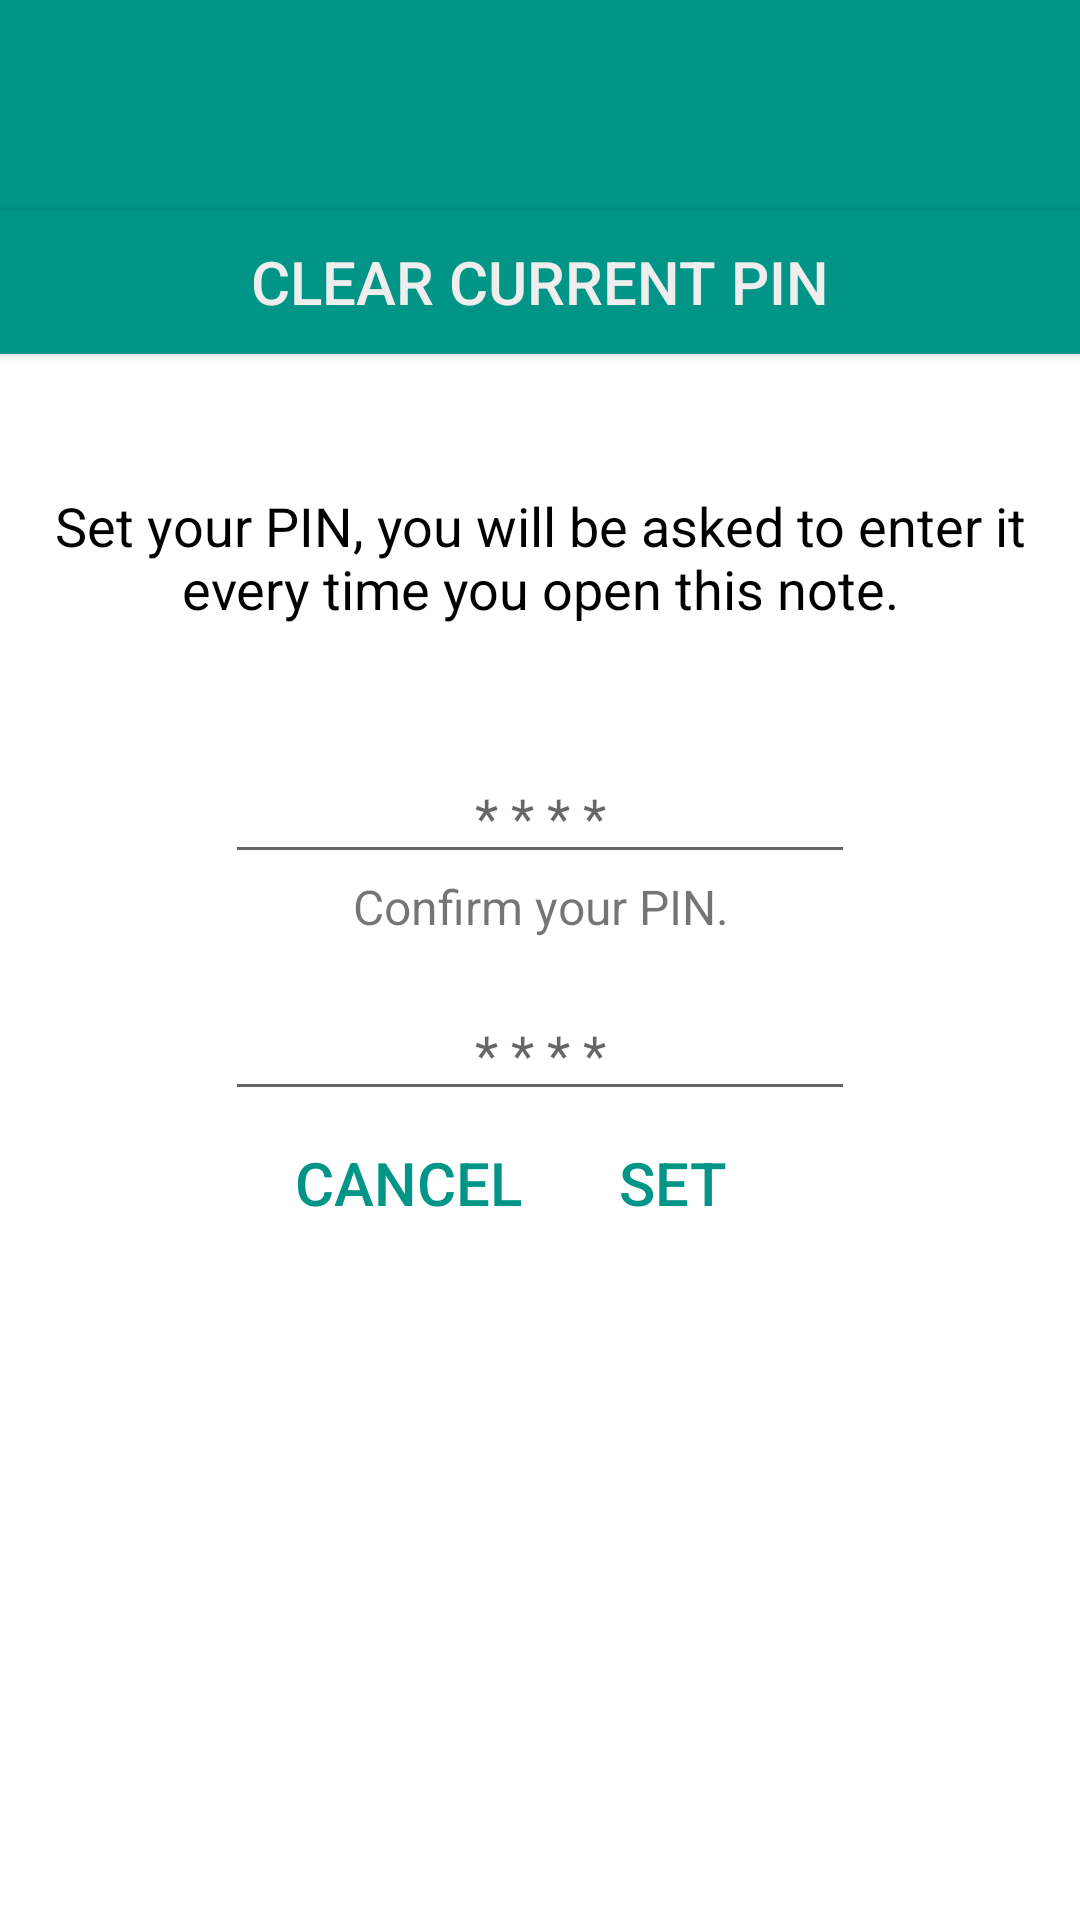

The Android layout XML behind this screen, and the referenced resources:
<!-- AndroidManifest.xml: application theme AppTheme -->
<!-- res/layout/set_pin_dialog.xml -->
<?xml version="1.0" encoding="utf-8"?>
<RelativeLayout xmlns:android="http://schemas.android.com/apk/res/android"
    android:orientation="vertical"
    android:layout_width="fill_parent"
    android:layout_height="wrap_content"
    android:background="#ffffffff">

    <ImageView
        android:id="@+id/a"
        android:layout_width="match_parent"
        android:layout_height="70dp"
        android:background="@color/colorAccent"
        android:gravity="center"
        android:padding="5dp"
        android:scaleType="fitCenter"
        android:src="@drawable/ic_locksolid" />
    <Button
        android:layout_below="@id/a"
        android:layout_width="match_parent"
        android:layout_height="wrap_content"
        android:id="@+id/clear_pin"
        android:text="clear current pin"
        android:textSize="20sp"
        android:gravity="center_vertical|center_horizontal"
        android:background="@color/colorAccent"
        android:layout_marginBottom="20dp"
        android:layout_centerHorizontal="true"
        android:textColor="@color/colorPrimary"
        />




<LinearLayout
    android:layout_below="@id/clear_pin"
    android:layout_width="match_parent"
    android:layout_height="wrap_content"
    android:orientation="vertical"
    android:gravity="center"
    android:padding="5dp"
    >



    <TextView
        android:id="@+id/text_dialog"
        android:layout_width="wrap_content"
        android:layout_height="wrap_content"
        android:layout_centerHorizontal="true"
        android:layout_marginBottom="20dp"
        android:layout_marginLeft="4dp"
        android:layout_marginRight="4dp"
        android:layout_marginTop="20dp"
        android:gravity="center_horizontal"
        android:text="Set your PIN, you will be asked to enter it every time you open this note."
        android:textColor="#ff000000"
        android:textSize="18sp" />



    <TextView
        android:id="@+id/pin_status"
        android:layout_width="wrap_content"
        android:layout_height="wrap_content"
        android:layout_centerHorizontal="true"

        android:gravity="center_horizontal"
        android:textSize="16sp" />
    <EditText
        android:id="@+id/set_pin_dialog"
        android:layout_width="wrap_content"
        android:layout_height="wrap_content"
        android:layout_centerHorizontal="true"
        android:ems="10"
        android:maxLength="8"
        android:hint="* * * *"
        android:gravity="center"
        android:inputType="numberPassword" />
    <TextView
        android:id="@+id/note_password"
        android:layout_width="wrap_content"
        android:layout_height="wrap_content"
        android:layout_below="@+id/set_pin_dialog"
        android:layout_centerHorizontal="true"

        android:gravity="center_horizontal"
        android:text="Confirm your PIN."
        android:textSize="16sp" />

    <EditText
        android:id="@+id/set_pin_dialog_confirm"
        android:layout_width="wrap_content"
        android:layout_height="wrap_content"
        android:layout_marginTop="16dp"
        android:ems="10"
        android:maxLength="8"
        android:gravity="center"
        android:hint="* * * *"
        android:inputType="numberPassword" />
    <LinearLayout
        android:layout_width="wrap_content"
        android:layout_height="wrap_content"
        android:orientation="horizontal">
        <Button
            android:layout_width="wrap_content"
            android:layout_height="wrap_content"
            android:text="CANCEL"
            android:textSize="20sp"
            android:id="@+id/cancel_btn_dialog"
            android:gravity="center_vertical|center_horizontal"
            android:layout_below="@+id/text_dialog"
            android:background="@android:color/transparent"
            android:layout_marginBottom="20dp"
            android:layout_centerHorizontal="true"
            android:textColor="@color/colorAccent" />
    <Button
        android:layout_width="wrap_content"
        android:layout_height="wrap_content"
        android:id="@+id/set_btn_dialog"
        android:text="SET"
        android:textSize="20sp"
        android:gravity="center_vertical|center_horizontal"
        android:layout_below="@+id/text_dialog"
        android:background="@android:color/transparent"
        android:layout_marginBottom="20dp"
        android:layout_centerHorizontal="true"
        android:textColor="@color/colorAccent" />


    </LinearLayout>
</LinearLayout>
</RelativeLayout>
<!-- resources referenced by this layout -->
<resources>
  <color name="colorAccent">#019587</color>
  <color name="colorPrimary">#eeeeee</color>
  <style name="AppTheme" parent="Theme.AppCompat.NoActionBar">
          
          <item name="android:textColor">@color/colorAccent</item>
          <item name="android:textColorSecondary">@color/colorAccent</item>
          <item name="colorPrimary">@color/colorPrimary</item>
          <item name="colorPrimaryDark">@color/colorAccent</item>
          <item name="colorAccent">@color/colorAccent</item>
          <item name="android:windowIsTranslucent">true</item>
          <item name="android:colorBackground">@color/colorAccent</item>
          <item name="android:textColorPrimary">@color/colorPrimaryNight</item>
  
          <item name="android:windowActionBar">@style/InvisibleBackgroundTheme</item>
  
      </style>
  <color name="colorPrimaryNight">#212121</color>
  <style name="InvisibleBackgroundTheme" parent="@android:style/Theme.Translucent">
          <item name="android:windowActionBar">true</item>
      </style>
</resources>
